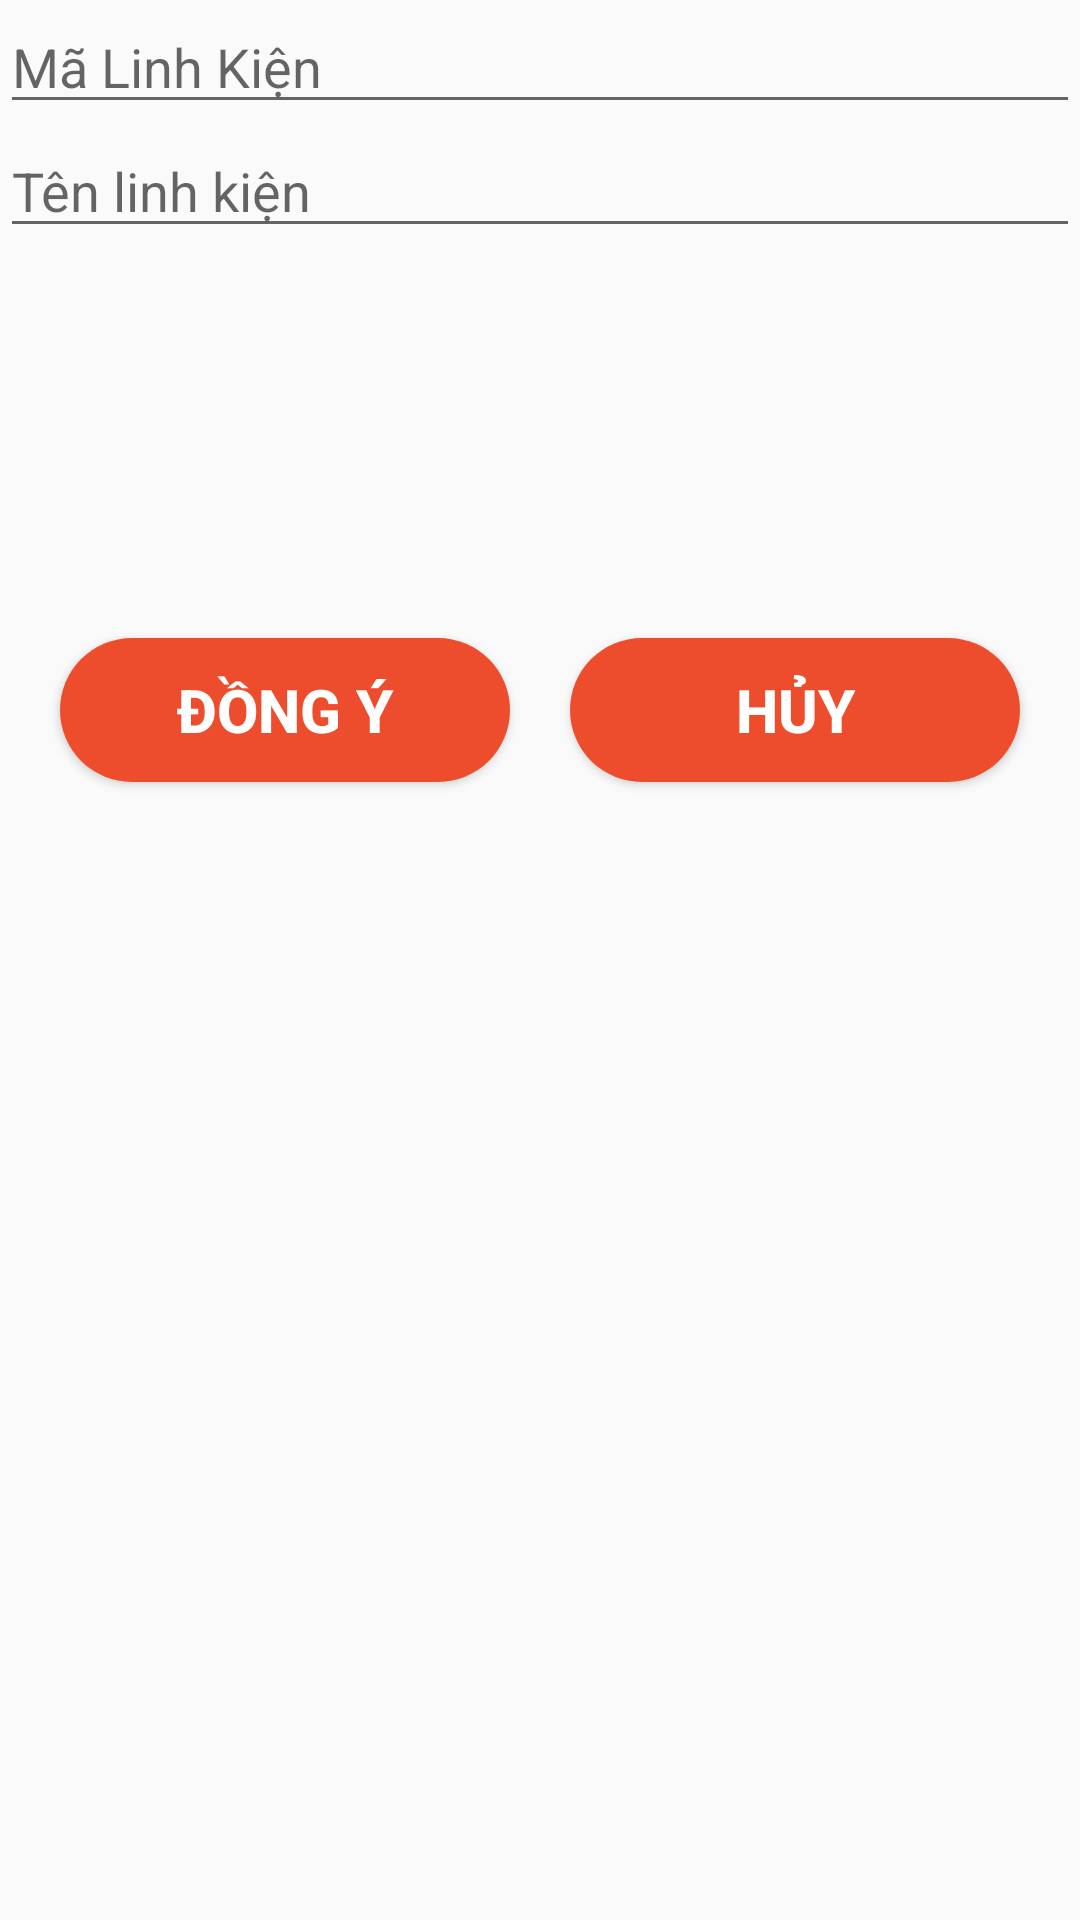

Produce the Android XML layout that renders to this screen, including the resource entries it uses.
<!-- AndroidManifest.xml: application theme Theme.Do_An_Android -->
<!-- res/layout/dialog_sualoailinhkien.xml -->
<?xml version="1.0" encoding="utf-8"?>
<LinearLayout xmlns:android="http://schemas.android.com/apk/res/android"
    android:layout_width="match_parent"
    android:layout_height="wrap_content"
    xmlns:app="http://schemas.android.com/apk/res-auto"
    android:orientation="vertical">

    <EditText
        android:id="@+id/edtMaLinhKien"
        android:layout_width="match_parent"
        android:layout_height="wrap_content"
        android:inputType="none"
        android:hint="Mã Linh Kiện"
        android:editable="false"/>

    <EditText
        android:id="@+id/edtSuaLoaiLinhKien"
        android:layout_width="match_parent"
        android:layout_height="wrap_content"
        android:hint="Tên linh kiện"/>
    <ImageView
        android:id="@+id/imageSuaLoaiLinhKien"
        android:layout_width="100dp"
        android:layout_height="100dp"
        android:src="@drawable/no_image"
        app:layout_constraintVertical_bias="0"
        android:layout_marginTop="10dp"
        android:layout_gravity="center" />

    <LinearLayout
        android:layout_width="match_parent"
        android:layout_height="wrap_content"
        android:orientation="horizontal">

        <Button
            android:id="@+id/btnDongY"
            android:layout_width="0dp"
            android:layout_height="wrap_content"
            android:layout_weight="1"
            android:background="@drawable/button_bg_rounded"
            android:padding="10dp"
            android:text="ĐỒNG Ý"
            android:textColor="#fff"
            android:textSize="20sp"
            android:textStyle="bold"
            android:layout_marginTop="20dp"
            android:layout_marginLeft="20dp"
            android:layout_marginBottom="10dp"
            />
        <Button
            android:id="@+id/btnHuyBo"
            android:layout_width="0dp"
            android:layout_height="wrap_content"
            android:layout_weight="1"
            android:background="@drawable/button_bg_rounded"
            android:padding="10dp"
            android:text="HỦY"
            android:textColor="#fff"
            android:textSize="20sp"
            android:textStyle="bold"
            android:layout_marginTop="20dp"
            android:layout_marginLeft="20dp"
            android:layout_marginRight="20dp"
            android:layout_marginBottom="10dp"
            />
    </LinearLayout>
</LinearLayout>
<!-- resources referenced by this layout -->
<resources>
  <!-- drawable button_bg_rounded (drawable) -->
  <?xml version="1.0" encoding="utf-8"?>
  <shape xmlns:android="http://schemas.android.com/apk/res/android">
      <solid android:color="#ee4d2d" />
      <corners android:radius="50dp" /> 
  </shape>
  <style name="Theme.Do_An_Android" parent="Theme.AppCompat.DayNight.NoActionBar">
          
          <item name="android:statusBarColor" tools:targetApi="l">?attr/colorPrimaryVariant</item>
          
      </style>
</resources>
